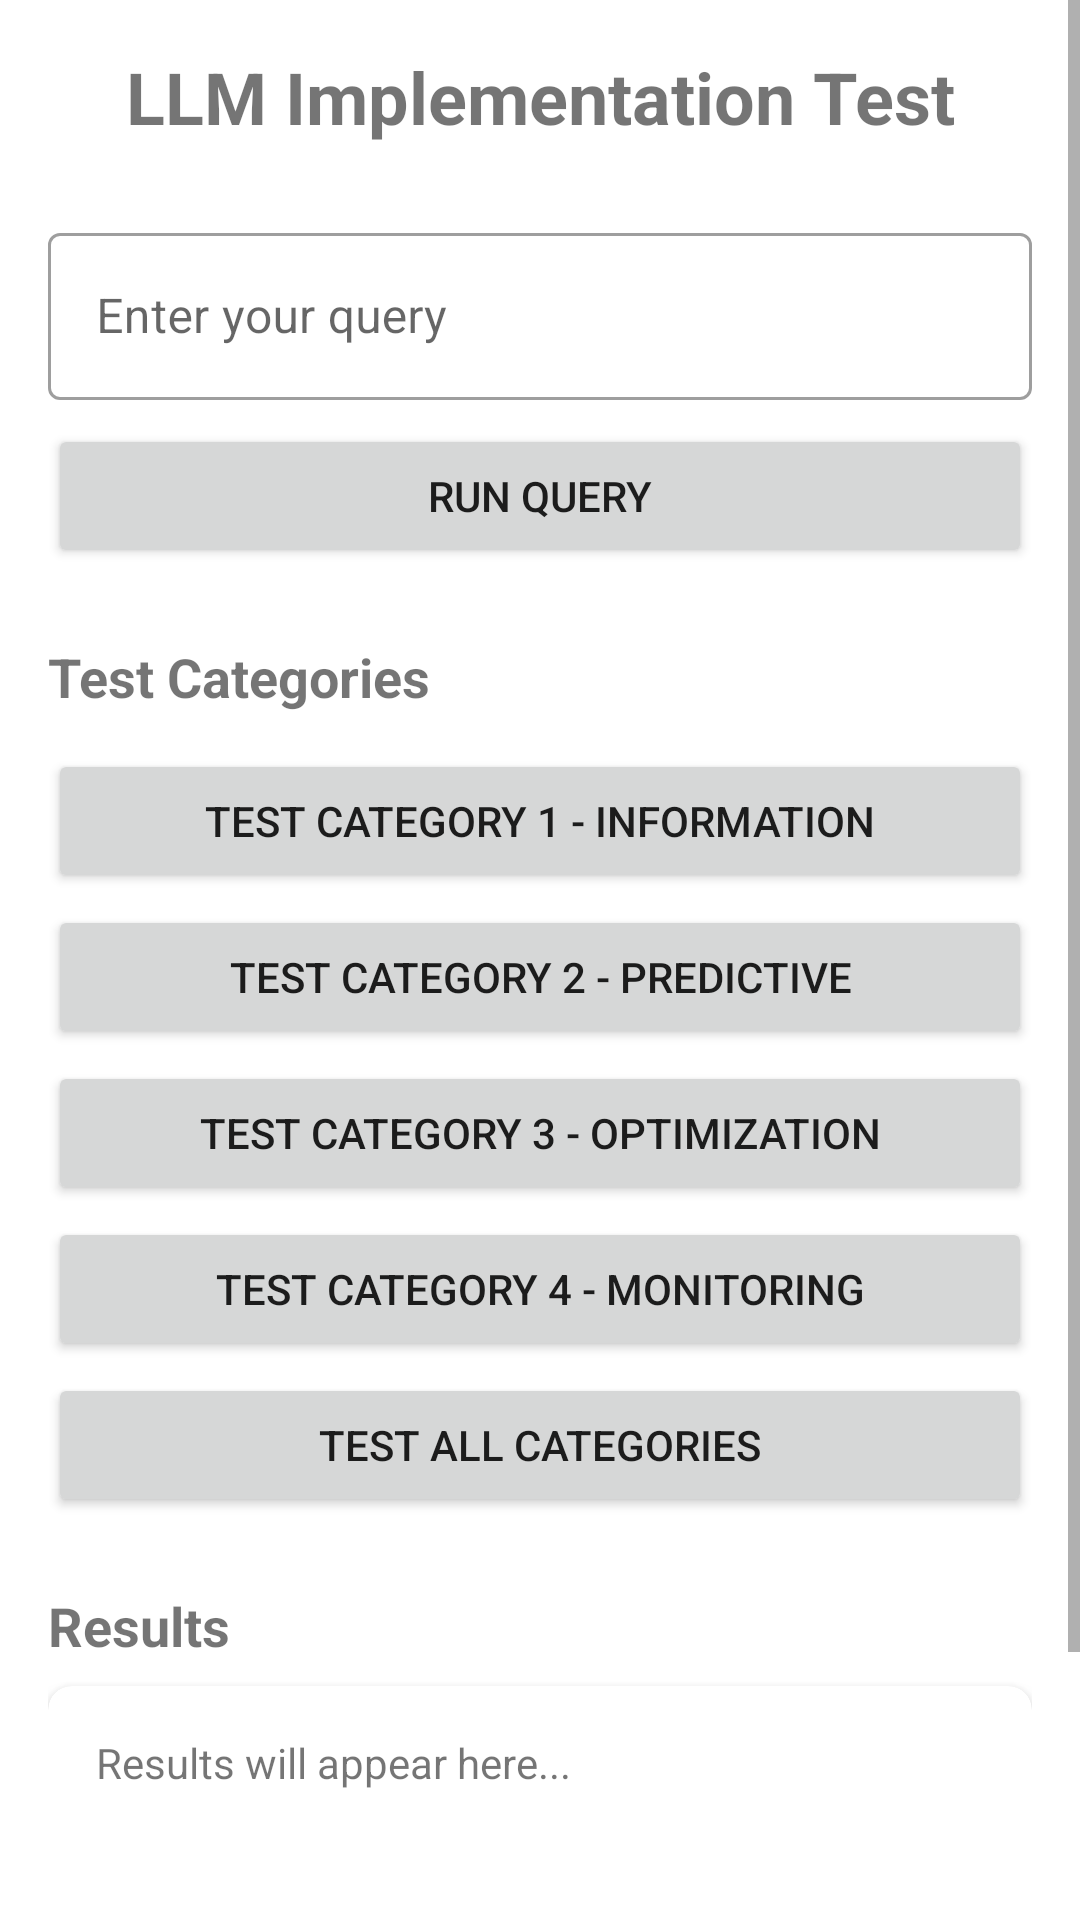

Produce the Android XML layout that renders to this screen, including the resource entries it uses.
<!-- AndroidManifest.xml: application theme Theme.PowerGuard -->
<!-- res/layout/activity_llm_test.xml -->
<?xml version="1.0" encoding="utf-8"?>
<ScrollView xmlns:android="http://schemas.android.com/apk/res/android"
    xmlns:app="http://schemas.android.com/apk/res-auto"
    xmlns:tools="http://schemas.android.com/tools"
    android:layout_width="match_parent"
    android:layout_height="match_parent"
    tools:context=".LLMTestActivity">

    <LinearLayout
        android:layout_width="match_parent"
        android:layout_height="wrap_content"
        android:orientation="vertical"
        android:padding="16dp">

        <TextView
            android:layout_width="match_parent"
            android:layout_height="wrap_content"
            android:text="LLM Implementation Test"
            android:textSize="24sp"
            android:textStyle="bold"
            android:gravity="center"
            android:layout_marginBottom="24dp" />

        <com.google.android.material.textfield.TextInputLayout
            android:layout_width="match_parent"
            android:layout_height="wrap_content"
            android:hint="Enter your query"
            style="@style/Widget.MaterialComponents.TextInputLayout.OutlinedBox">

            <com.google.android.material.textfield.TextInputEditText
                android:id="@+id/query_input"
                android:layout_width="match_parent"
                android:layout_height="wrap_content"
                android:inputType="text" />

        </com.google.android.material.textfield.TextInputLayout>

        <Button
            android:id="@+id/run_query_button"
            android:layout_width="match_parent"
            android:layout_height="wrap_content"
            android:text="Run Query"
            android:layout_marginTop="8dp" />

        <TextView
            android:layout_width="match_parent"
            android:layout_height="wrap_content"
            android:text="Test Categories"
            android:textSize="18sp"
            android:textStyle="bold"
            android:layout_marginTop="24dp"
            android:layout_marginBottom="8dp" />

        <LinearLayout
            android:layout_width="match_parent"
            android:layout_height="wrap_content"
            android:orientation="vertical">

            <Button
                android:id="@+id/category_1_button"
                android:layout_width="match_parent"
                android:layout_height="wrap_content"
                android:text="Test Category 1 - Information"
                android:layout_marginTop="4dp" />

            <Button
                android:id="@+id/category_2_button"
                android:layout_width="match_parent"
                android:layout_height="wrap_content"
                android:text="Test Category 2 - Predictive"
                android:layout_marginTop="4dp" />

            <Button
                android:id="@+id/category_3_button"
                android:layout_width="match_parent"
                android:layout_height="wrap_content"
                android:text="Test Category 3 - Optimization"
                android:layout_marginTop="4dp" />

            <Button
                android:id="@+id/category_4_button"
                android:layout_width="match_parent"
                android:layout_height="wrap_content"
                android:text="Test Category 4 - Monitoring"
                android:layout_marginTop="4dp" />

            <Button
                android:id="@+id/all_categories_button"
                android:layout_width="match_parent"
                android:layout_height="wrap_content"
                android:text="Test All Categories"
                android:layout_marginTop="4dp" />

        </LinearLayout>

        <TextView
            android:layout_width="match_parent"
            android:layout_height="wrap_content"
            android:text="Results"
            android:textSize="18sp"
            android:textStyle="bold"
            android:layout_marginTop="24dp"
            android:layout_marginBottom="8dp" />

        <androidx.cardview.widget.CardView
            android:layout_width="match_parent"
            android:layout_height="wrap_content"
            app:cardCornerRadius="8dp"
            app:cardElevation="4dp"
            android:layout_marginBottom="16dp">

            <TextView
                android:id="@+id/result_text"
                android:layout_width="match_parent"
                android:layout_height="wrap_content"
                android:padding="16dp"
                android:text="Results will appear here..."
                android:textSize="14sp"
                android:minHeight="150dp" />

        </androidx.cardview.widget.CardView>

    </LinearLayout>

</ScrollView>
<!-- resources referenced by this layout -->
<resources>
  <style name="Theme.PowerGuard" parent="Theme.MaterialComponents.DayNight.DarkActionBar">
          
          <item name="colorPrimary">@color/purple_500</item>
          <item name="colorPrimaryVariant">@color/purple_700</item>
          <item name="colorOnPrimary">@color/white</item>
          
          <item name="colorSecondary">@color/teal_200</item>
          <item name="colorSecondaryVariant">@color/teal_700</item>
          <item name="colorOnSecondary">@color/black</item>
          
          <item name="android:statusBarColor">?attr/colorPrimaryVariant</item>
          
      </style>
  <color name="purple_500">#FF6200EE</color>
  <color name="purple_700">#FF3700B3</color>
  <color name="white">#FFFFFFFF</color>
  <color name="teal_200">#FF03DAC5</color>
  <color name="teal_700">#FF018786</color>
  <color name="black">#FF000000</color>
</resources>
